pico-8 play session: no input (idle)

[t = 1 s] idle ~1s (no d-pad/buttons)
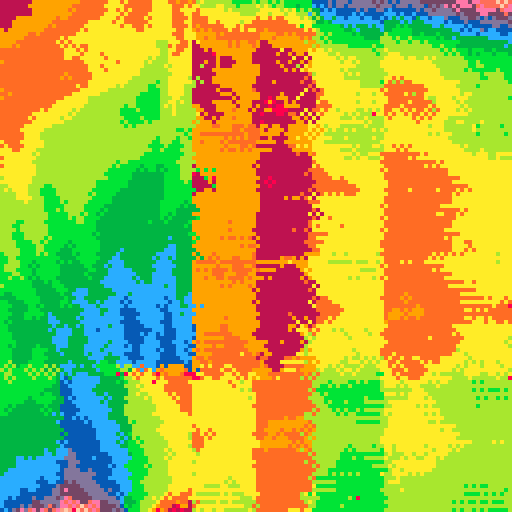
[t = 2 s] idle ~2s (no d-pad/buttons)
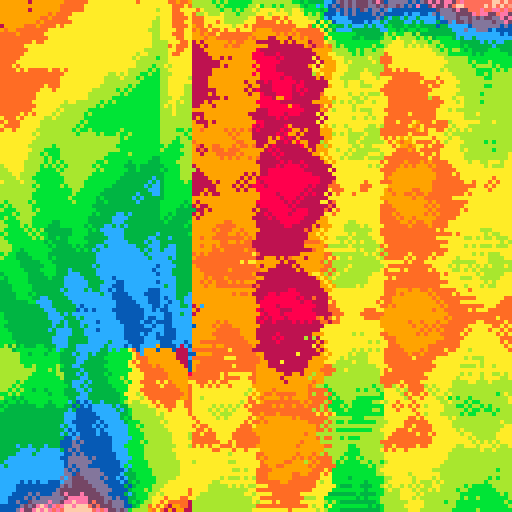
[t = 4 s] idle ~4s (no d-pad/buttons)
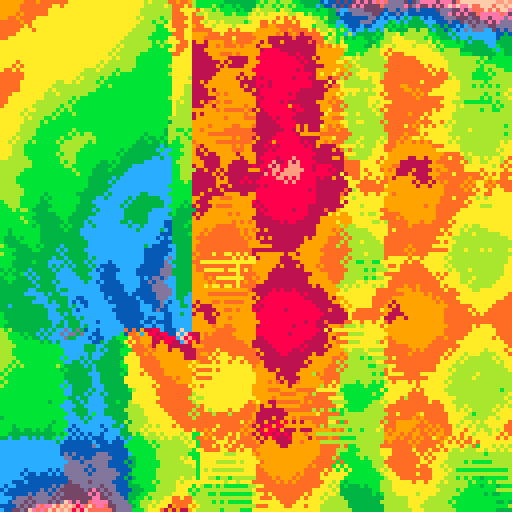
[t = 6 s] idle ~6s (no d-pad/buttons)
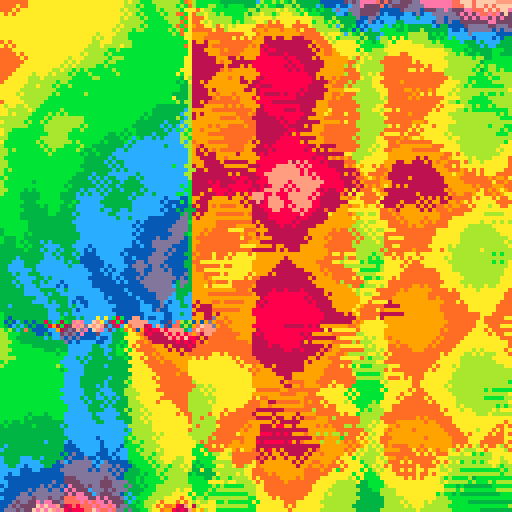
[t = 8 s] idle ~8s (no d-pad/buttons)
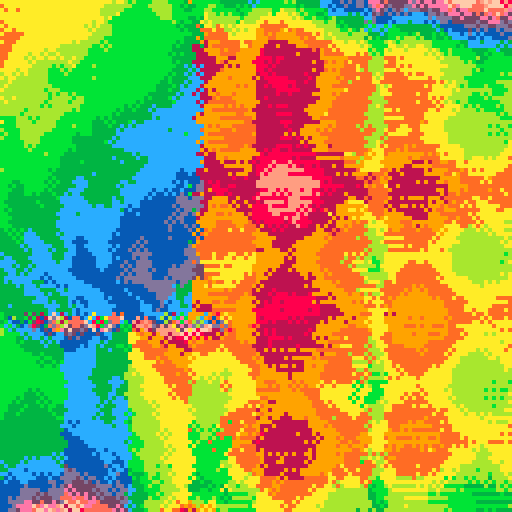

pico-8 cartridge
version 30
__lua__

ROLL = {
	time = 0,
	localtime = 0,

	stage = 1,
	stages = {}
}

function ROLL:init()
	ROLL.stages = {
		{
			time = frames(4),
			events = {
				{
					go = function()
						clip(0,0,hd-8,vd-8)
						for i=1,300 do
							local x,y = rnd(hd-8),rnd(vd-8)
							local c = x/16 + y/16 + t
								+ 0.5*sin(sin(x/128 - y/128)+x/16+sin(t/8))
							+ 0
							circ(x,y,1,c)
						end
						clip()
					end,
				},{
					go = function()
						clip(0,vd,hd-1,128)
						for i=1,150 do
							local x,y = rnd(hd-1),rnd(128-vd)+vd
							local c = -x/16 + y/16 + t
								+ sin(x/64)/sin((y+20)/100)
								+ 2*sin(t/16)*abs(flr(sin(x/32)))
								+ flr(x/64 - t/8) + flr(y/64 - t/4)
							circ(x,y,1,c)
						end
						clip()
					end,
				},{
					go = function()
						clip(hd,0,128,128)

						for i=1,500 do
							local x,y = rnd(128-hd)+hd,rnd(128)
							local c = (x*2+t*4)/(y+16)+t/4
								+ 0.5*flr(y/16)
								- x\32
								+ (sin(t/4)*0.5+0.5)*flr(sin(x/32) + cos(y/32))
								+ 2*flr(x/64 - t/8) + flr(y/64 - t/4)
							local fill = 0
							if c-flr(c)<0.25 then
								fill = 0b1111000011110000.1
							end
							fillp(fill)
							circ(x,y,1,c)
							fillp()
						end

						clip()
					end,
				}
			}
		},
	}
end

function ROLL:upd()
	printh(ROLL.stage)
	printh(#ROLL.stages)
	local stage = ROLL.stages[ROLL.stage]

	if ROLL.localtime >= stage.time then
		ROLL.stage = ROLL.stage%#ROLL.stages + 1
		ROLL.localtime -= stage.time
		stage = ROLL.stages[ROLL.stage]
	end

	for evt in all(stage.events) do
		if (not evt.when) or evt.when(self) then
			evt.go(self)
		end
	end

	ROLL.time += 1
	ROLL.localtime += 1
end

ROLL.when = {
	frame = function(t)
		return function(roll)
			return roll.localtime == t
		end
	end,

	-- inclusive, exclusive
	interval = function(a,b)
		return function(roll)
			return a <= roll.localtime and roll.localtime < b
		end
	end,

	-- exclusive
	before = function(t)
		return function(roll)
			return roll.localtime < t
		end
	end,

	-- inclusive
	after = function(t)
		return function(roll)
			return roll.localtime >= t
		end
	end,
}

function ROLL:update()
	ROLL.time += dt
	ROLL.localtime += dt

	-- FINISH THIS
end

function frames(sec)
	return 30 * sec
end


function fflr(a,unit)
	return flr(a/unit)*unit
end

function _init()
	t = 0
	cls()
	pal({
		[0]=8,
		8+128,
		9,
		9+128,
		10,
		10+128,
		11,
		11+128,
		12,
		12+128,
		13,
		13+128,
		14,
		14+128,
		15,
		15+128,
	},1)

	ROLL:init()

	hd = 64
	vd = 96
end

function _update()
	t += 1/30

	hd = 64 + 16*sin(t/8)
	vd = 90 + 12*cos(t/8)

	ROLL:upd()
end
